Image classification data set "mangga_datasets_150x150" (henhen02/mango-classification on GitHub). Class labels (3): busuk, matang, mentah.

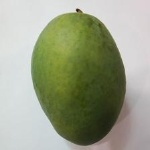
Label: mentah

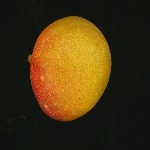
Label: matang

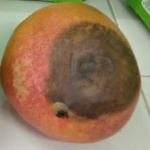
Label: busuk

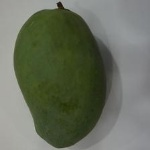
Label: mentah
